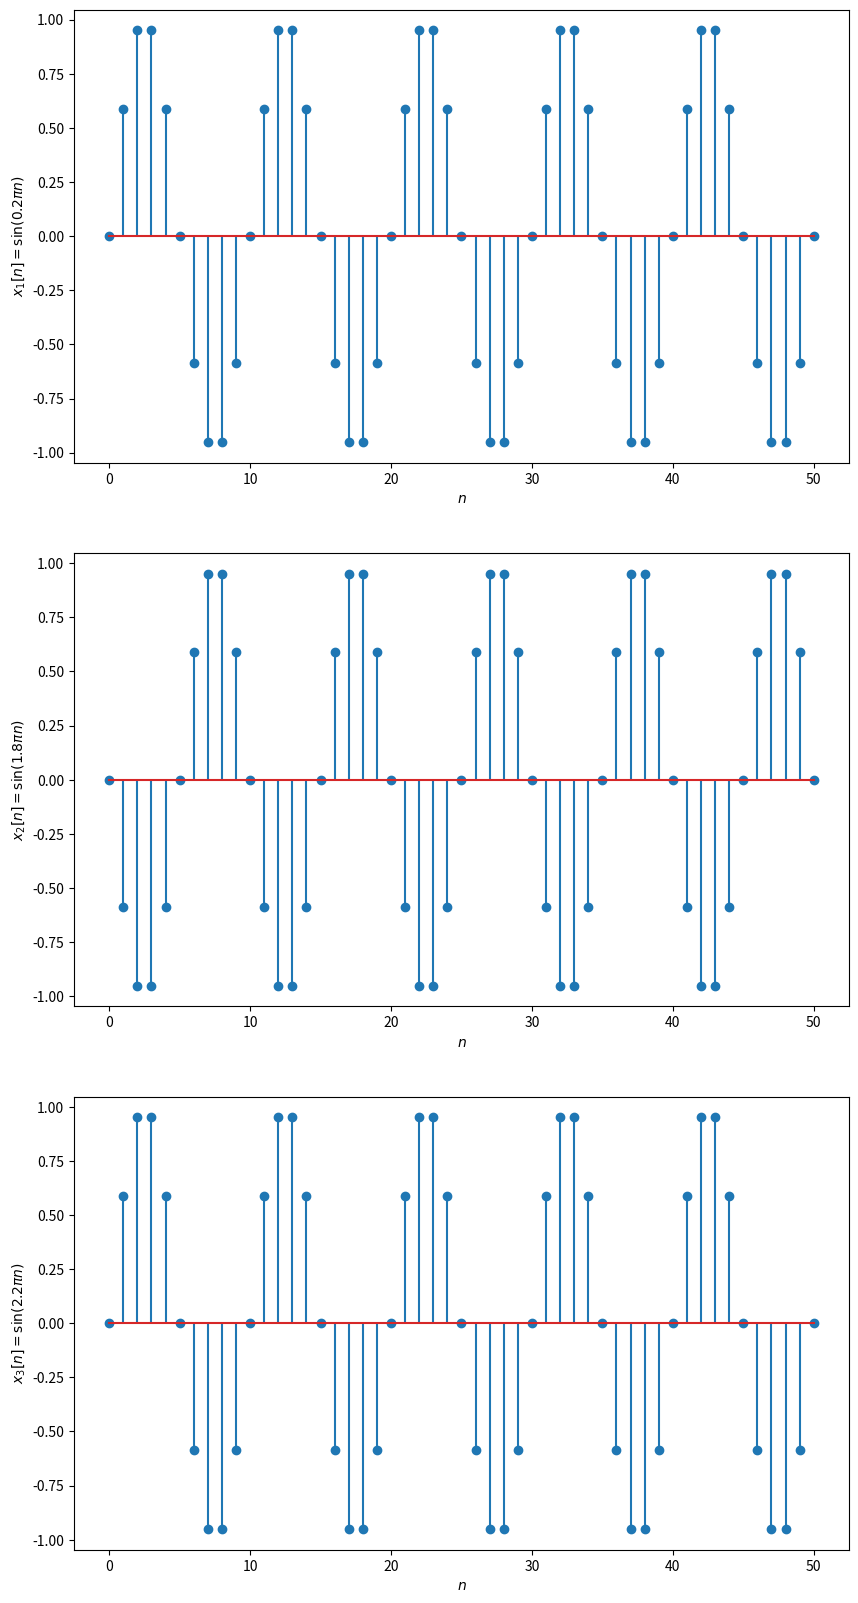

Source code (Python): (Note: this script raises an exception after producing the figure.)
import numpy as np
import matplotlib.pyplot as plt

def func_a (n):
    return np.sin(0.2 * np.pi * n)

def func_b (n):
    return np.sin(1.8 * np.pi * n)

def func_c (n):
    return np.sin(2.2 * np.pi * n)

t = np.arange(0, 51)
a = func_a(t)
b = func_b(t)
c = func_c(t)

plt.figure(figsize = (10, 20))

plt.subplot(3, 1, 1)
plt.stem(t, a)

plt.xlabel("$n$")
plt.ylabel("$x_{1}[n] = \\sin(0.2 \\pi n)$")

plt.subplot(3, 1, 2)
plt.stem(t, b)

plt.xlabel("$n$")
plt.ylabel("$x_{2}[n] = \\sin(1.8 \\pi n)$")

plt.subplot(3, 1, 3)
plt.stem(t, c)

plt.xlabel("$n$")
plt.ylabel("$x_{3}[n] = \\sin(2.2 \\pi n)$")

plt.savefig("../plot/discreteTimeSinusoids.pdf")